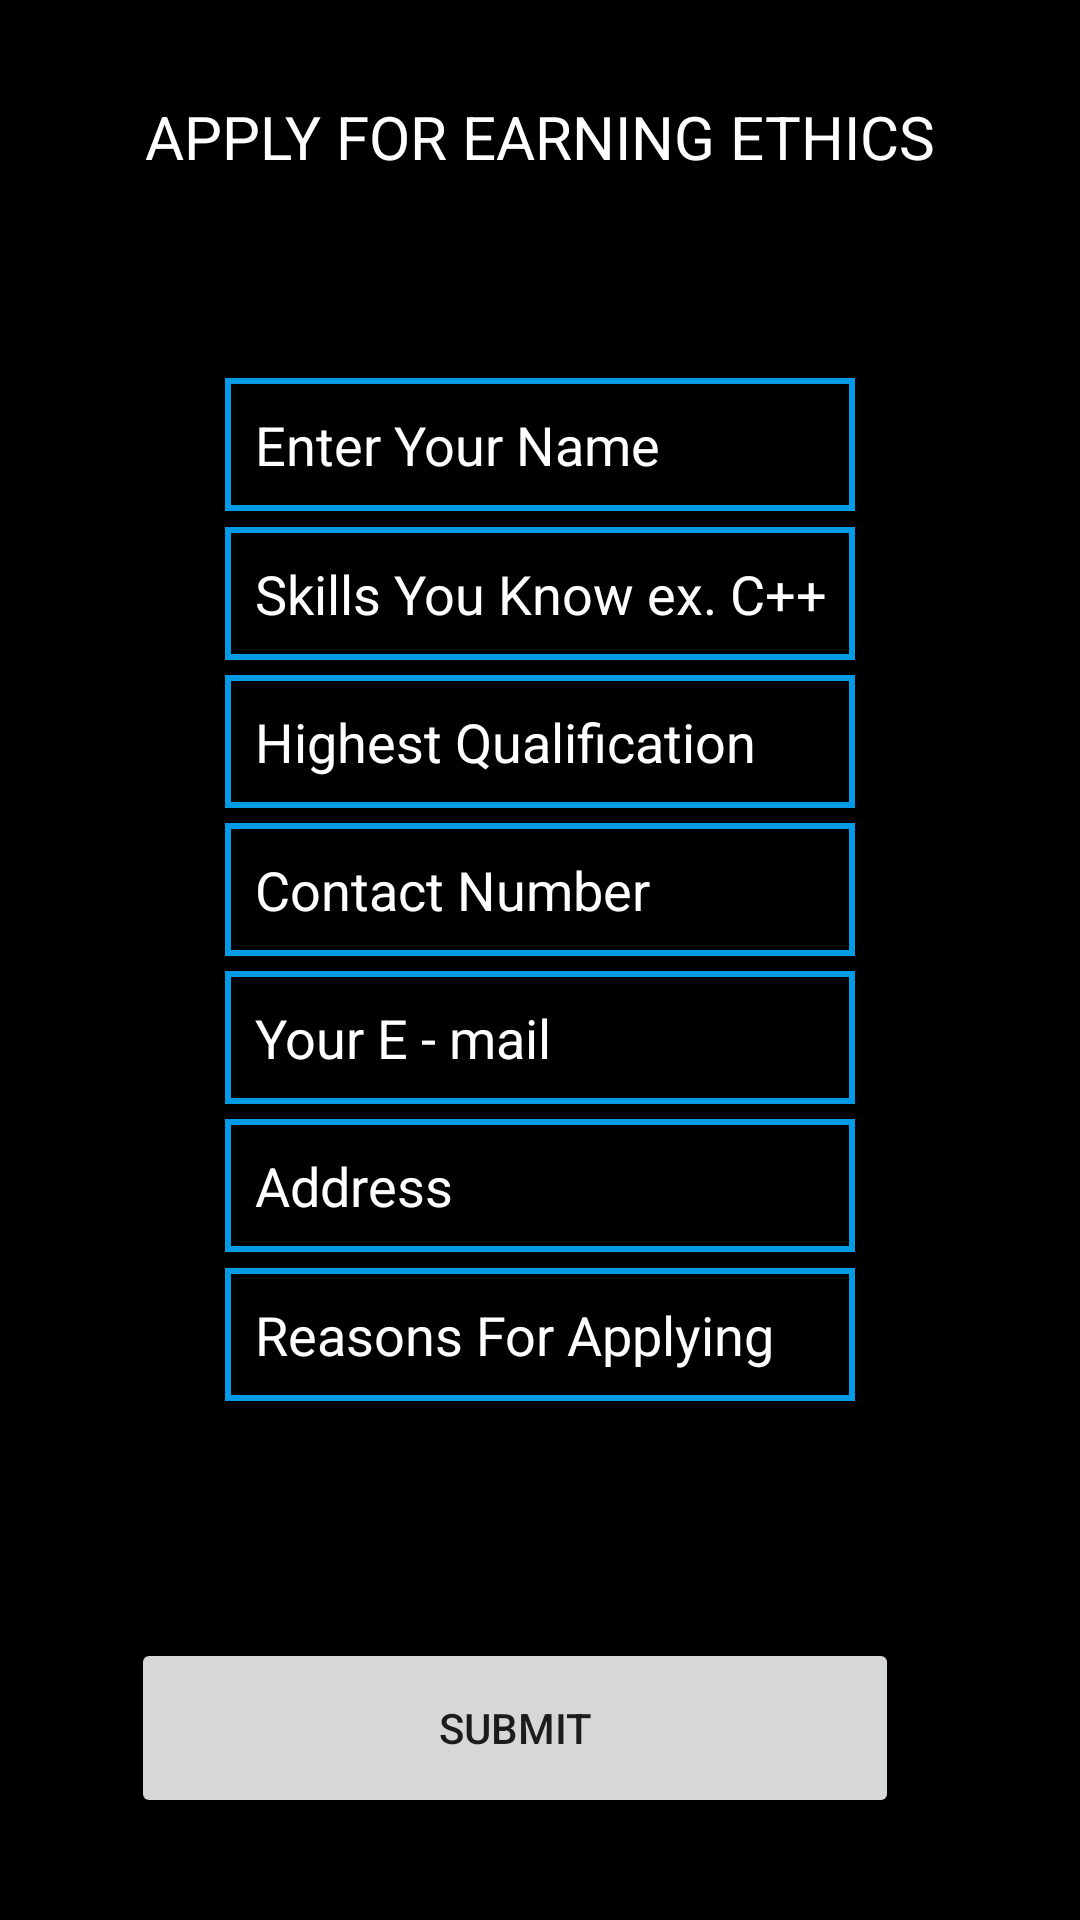

This screen was rendered from an Android layout file. Write that file and the resources it references.
<!-- AndroidManifest.xml: application theme Theme.EarningEthics -->
<!-- res/layout/activity_joinus.xml -->
<?xml version="1.0" encoding="utf-8"?>
<androidx.constraintlayout.widget.ConstraintLayout xmlns:android="http://schemas.android.com/apk/res/android"
    xmlns:app="http://schemas.android.com/apk/res-auto"
    xmlns:tools="http://schemas.android.com/tools"
    android:layout_width="match_parent"
    android:background="@color/black"
    android:layout_height="match_parent"
    tools:context=".JOINUS">


    <TextView
        android:id="@+id/header"
        android:layout_width="wrap_content"
        android:layout_height="wrap_content"
        android:layout_marginTop="32dp"
android:textColor="@color/white"
        android:text="APPLY FOR EARNING ETHICS"
        android:textAlignment="center"
        android:textSize="20sp"
        app:layout_constraintBottom_toTopOf="@+id/Name"
        app:layout_constraintEnd_toEndOf="parent"
        app:layout_constraintHorizontal_bias="0.496"
        app:layout_constraintStart_toStartOf="parent"
        app:layout_constraintTop_toTopOf="parent" />

    <EditText
        android:id="@+id/Name"

        android:layout_width="wrap_content"
        android:layout_height="wrap_content"

        android:layout_marginStart="165dp"
        android:layout_marginTop="67dp"
        android:layout_marginEnd="165dp"
        android:background="@drawable/edittextbackground"
        android:ems="10"
        android:hint="Enter Your Name"

        android:inputType="textPersonName"
        android:padding="10dp"
        android:textColor="@color/white"
        android:textColorHint="@color/white"
        app:layout_constraintBottom_toTopOf="@+id/SKILL"
        app:layout_constraintEnd_toEndOf="parent"
        app:layout_constraintStart_toStartOf="parent"
        app:layout_constraintTop_toBottomOf="@+id/header" />

    <EditText
        android:id="@+id/SKILL"
        android:layout_width="wrap_content"
        android:layout_height="wrap_content"
        android:layout_marginStart="165dp"
        android:layout_marginTop="5dp"
        android:layout_marginEnd="165dp"
        android:background="@drawable/edittextbackground"
        android:ems="10"
        android:hint="Skills You Know ex. C++,"
        android:inputType="textPersonName"
        android:padding="10dp"
        android:textColor="@color/white"
        android:textColorHint="@color/white"
        app:layout_constraintBottom_toTopOf="@+id/highestqualification"
        app:layout_constraintEnd_toEndOf="parent"
        app:layout_constraintStart_toStartOf="parent"
        app:layout_constraintTop_toBottomOf="@+id/Name" />

    <EditText
        android:id="@+id/highestqualification"
        android:layout_width="wrap_content"
        android:layout_height="wrap_content"
        android:layout_marginStart="165dp"
        android:layout_marginTop="5dp"
        android:layout_marginEnd="165dp"
        android:background="@drawable/edittextbackground"
        android:ems="10"
        android:hint="Highest Qualification"
        android:inputType="textPersonName"
        android:padding="10dp"
        android:textColor="@color/white"
        android:textColorHint="@color/white"
        app:layout_constraintBottom_toTopOf="@+id/phonenumber"
        app:layout_constraintEnd_toEndOf="parent"
        app:layout_constraintStart_toStartOf="parent"
        app:layout_constraintTop_toBottomOf="@+id/SKILL" />

    <EditText
        android:id="@+id/phonenumber"
        android:layout_width="wrap_content"
        android:layout_height="wrap_content"
        android:layout_marginStart="165dp"
        android:layout_marginTop="5dp"
        android:layout_marginEnd="165dp"
        android:background="@drawable/edittextbackground"
        android:ems="10"
        android:hint="Contact Number"
        android:inputType="number"
        android:padding="10dp"
        android:textColor="@color/white"
        android:textColorHint="@color/white"
        app:layout_constraintBottom_toTopOf="@+id/EmailAddress"
        app:layout_constraintEnd_toEndOf="parent"
        app:layout_constraintStart_toStartOf="parent"
        app:layout_constraintTop_toBottomOf="@+id/highestqualification" />

    <EditText
        android:id="@+id/EmailAddress"
        android:layout_width="wrap_content"
        android:layout_height="wrap_content"
        android:layout_marginStart="165dp"
        android:layout_marginTop="5dp"
        android:layout_marginEnd="165dp"
        android:background="@drawable/edittextbackground"
        android:ems="10"
        android:hint="Your E - mail"
        android:inputType="textEmailAddress"
        android:padding="10dp"
        android:textColor="@color/white"
        android:textColorHint="@color/white"
        app:layout_constraintBottom_toTopOf="@+id/place"
        app:layout_constraintEnd_toEndOf="parent"
        app:layout_constraintStart_toStartOf="parent"
        app:layout_constraintTop_toBottomOf="@+id/phonenumber" />

    <EditText
        android:id="@+id/place"
        android:layout_width="wrap_content"
        android:layout_height="wrap_content"
        android:layout_marginStart="165dp"
        android:layout_marginTop="5dp"
        android:layout_marginEnd="165dp"
        android:background="@drawable/edittextbackground"
        android:ems="10"
        android:hint="Address"
        android:inputType="textPersonName"
        android:padding="10dp"
        android:textColor="@color/white"
        android:textColorHint="@color/white"
        app:layout_constraintBottom_toTopOf="@+id/reason"
        app:layout_constraintEnd_toEndOf="parent"
        app:layout_constraintStart_toStartOf="parent"
        app:layout_constraintTop_toBottomOf="@+id/EmailAddress" />

    <EditText
        android:id="@+id/reason"
        android:layout_width="wrap_content"
        android:layout_height="wrap_content"
        android:layout_marginStart="165dp"
        android:layout_marginTop="5dp"
        android:layout_marginEnd="165dp"
        android:layout_marginBottom="44dp"
        android:background="@drawable/edittextbackground"
        android:ems="10"
        android:hint="Reasons For Applying"
        android:inputType="textPersonName"
        android:padding="10dp"
        android:textColor="@color/white"
        android:textColorHint="@color/white"
        app:layout_constraintBottom_toTopOf="@+id/button"
        app:layout_constraintEnd_toEndOf="parent"
        app:layout_constraintStart_toStartOf="parent"
        app:layout_constraintTop_toBottomOf="@+id/place" />

    <Button
        android:id="@+id/button"
        android:layout_width="256dp"
        android:layout_height="60dp"
        android:layout_marginStart="69dp"
        android:layout_marginTop="35dp"
        android:layout_marginEnd="86dp"
        android:layout_marginBottom="34dp"
        android:text="Submit"
        app:layout_constraintBottom_toBottomOf="parent"
        app:layout_constraintEnd_toEndOf="parent"
        app:layout_constraintStart_toStartOf="parent"
        app:layout_constraintTop_toBottomOf="@+id/reason" />
</androidx.constraintlayout.widget.ConstraintLayout>
<!-- resources referenced by this layout -->
<resources>
  <color name="black">#FF000000</color>
  <color name="white">#FFFFFFFF</color>
  <!-- drawable edittextbackground (drawable) -->
  <?xml version="1.0" encoding="utf-8"?>
  <selector xmlns:android="http://schemas.android.com/apk/res/android">
      <item>
          <shape android:shape="rectangle" >
              <solid android:color="@android:color/transparent"/>
              <stroke android:width="2dp" android:color="#039BE5"/>
          </shape>
      </item>
  </selector>
  <style name="Theme.EarningEthics" parent="Theme.MaterialComponents.DayNight.DarkActionBar">
          
          <item name="colorPrimary">@color/teal_200</item>
          <item name="colorPrimaryVariant">@color/teal_200</item>
          <item name="colorOnPrimary">@color/white</item>
          
          <item name="colorSecondary">@color/teal_200</item>
          <item name="colorSecondaryVariant">@color/teal_700</item>
          <item name="colorOnSecondary">@color/black</item>
          
          <item name="android:statusBarColor" tools:targetApi="l">?attr/colorPrimaryVariant</item>
          
      </style>
  <color name="teal_200">#07C7DF</color>
  <color name="teal_700">#FF018786</color>
</resources>
